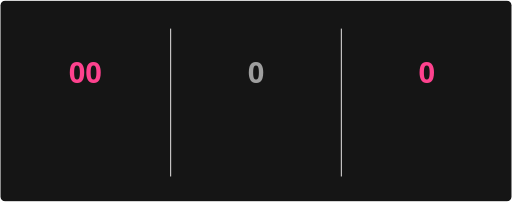
t = 0.00 s
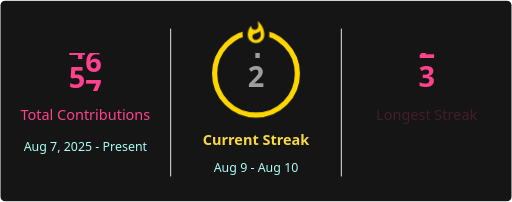
t = 1.40 s
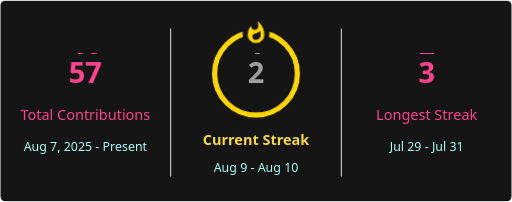
t = 2.10 s
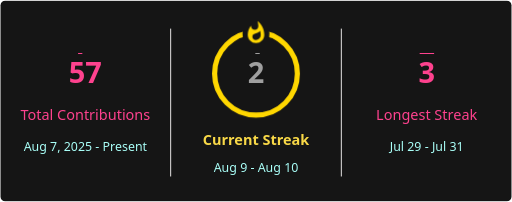
t = 3.08 s
t = 4.05 s: frame unchanged from t = 3.08 s, image omitted
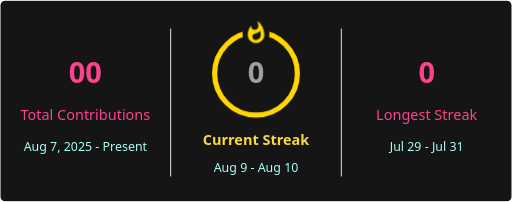
t = 5.40 s

The animated SVG that drew these frames (rendered in a browser with its animation timeline set to each time). Animation: 6 CSS @keyframes rules; one cycle of 6.40 s, repeats indefinitely.

<svg xmlns='http://www.w3.org/2000/svg' xmlns:xlink='http://www.w3.org/1999/xlink'
                style='isolation: isolate' viewBox='0 0 495 195' width='495px' height='195px' direction='ltr'>
        <style>
            @keyframes currstreak {
                0% { font-size: 3px; opacity: 0.2; }
                80% { font-size: 34px; opacity: 1; }
                100% { font-size: 28px; opacity: 1; }
            }
            @keyframes fadein {
                0% { opacity: 0; }
                100% { opacity: 1; }
            }
        
.col-100 { animation: spin-100 5s infinite; }
@keyframes spin-100 {
                    0% { transform: translateY(0); }
                    10% { transform: translateY(0); animation-timing-function: cubic-bezier(0.16, 1, 0.3, 1); }
                    40% { transform: translateY(-420px); }
                    100% { transform: translateY(-420px); }
                }
.col-101 { animation: spin-101 5s infinite; }
@keyframes spin-101 {
                    0% { transform: translateY(0); }
                    13.999999999999998% { transform: translateY(0); animation-timing-function: cubic-bezier(0.16, 1, 0.3, 1); }
                    44.00000000000001% { transform: translateY(-476px); }
                    100% { transform: translateY(-476px); }
                }
.col-102 { animation: spin-102 5s infinite; }
@keyframes spin-102 {
                    0% { transform: translateY(0); }
                    10% { transform: translateY(0); animation-timing-function: cubic-bezier(0.16, 1, 0.3, 1); }
                    40% { transform: translateY(-336px); }
                    100% { transform: translateY(-336px); }
                }
.col-103 { animation: spin-103 5s infinite; }
@keyframes spin-103 {
                    0% { transform: translateY(0); }
                    10% { transform: translateY(0); animation-timing-function: cubic-bezier(0.16, 1, 0.3, 1); }
                    40% { transform: translateY(-364px); }
                    100% { transform: translateY(-364px); }
                }
</style>
        <defs>
            <clipPath id='outer_rectangle'>
                <rect width='495' height='195' rx='4.5'/>
            </clipPath>
            <mask id='mask_out_ring_behind_fire'>
                <rect width='495' height='195' fill='white'/>
                <ellipse id='mask-ellipse' cx='247.5' cy='32' rx='13' ry='18' fill='black'/>
            </mask>
            
        </defs>
        <g clip-path='url(#outer_rectangle)'>
            <g style='isolation: isolate'>
                <rect stroke='#000000' stroke-opacity='0' fill='#151515' rx='4.5' x='0.5' y='0.5' width='494' height='194'/>
            </g>
            <g style='isolation: isolate'>
                <line x1='165' y1='28' x2='165' y2='170' vector-effect='non-scaling-stroke' stroke-width='1' stroke='#E4E2E2' stroke-linejoin='miter' stroke-linecap='square' stroke-miterlimit='3'/>
                <line x1='330' y1='28' x2='330' y2='170' vector-effect='non-scaling-stroke' stroke-width='1' stroke='#E4E2E2' stroke-linejoin='miter' stroke-linecap='square' stroke-miterlimit='3'/>
            </g>
            <g style='isolation: isolate'>
                <!-- Total Contributions big number -->
                <g transform='translate(82.5, 48)'>
                    <defs><clipPath id='clip-streak-100'><rect x='-50' y='4' width='100' height='35' /></clipPath></defs><g clip-path='url(#clip-streak-100)'><g class='col-100'><text stroke-width='0' text-anchor='middle' fill='#FE428E' stroke='none' font-family='"Segoe UI", Ubuntu, sans-serif' font-weight='700' font-size='28px'><tspan x='-8' y='32'>0</tspan><tspan x='-8' y='60'>1</tspan><tspan x='-8' y='88'>2</tspan><tspan x='-8' y='116'>3</tspan><tspan x='-8' y='144'>4</tspan><tspan x='-8' y='172'>5</tspan><tspan x='-8' y='200'>6</tspan><tspan x='-8' y='228'>7</tspan><tspan x='-8' y='256'>8</tspan><tspan x='-8' y='284'>9</tspan><tspan x='-8' y='312'>0</tspan><tspan x='-8' y='340'>1</tspan><tspan x='-8' y='368'>2</tspan><tspan x='-8' y='396'>3</tspan><tspan x='-8' y='424'>4</tspan><tspan x='-8' y='452'>5</tspan></text></g><g class='col-101'><text stroke-width='0' text-anchor='middle' fill='#FE428E' stroke='none' font-family='"Segoe UI", Ubuntu, sans-serif' font-weight='700' font-size='28px'><tspan x='8' y='32'>0</tspan><tspan x='8' y='60'>1</tspan><tspan x='8' y='88'>2</tspan><tspan x='8' y='116'>3</tspan><tspan x='8' y='144'>4</tspan><tspan x='8' y='172'>5</tspan><tspan x='8' y='200'>6</tspan><tspan x='8' y='228'>7</tspan><tspan x='8' y='256'>8</tspan><tspan x='8' y='284'>9</tspan><tspan x='8' y='312'>0</tspan><tspan x='8' y='340'>1</tspan><tspan x='8' y='368'>2</tspan><tspan x='8' y='396'>3</tspan><tspan x='8' y='424'>4</tspan><tspan x='8' y='452'>5</tspan><tspan x='8' y='480'>6</tspan><tspan x='8' y='508'>7</tspan></text></g></g>
                </g>

                <!-- Total Contributions label -->
                <g transform='translate(82.5, 84)'>
                    <text x='0' y='32' stroke-width='0' text-anchor='middle' fill='#FE428E' stroke='none' font-family='"Segoe UI", Ubuntu, sans-serif' font-weight='400' font-size='14px' font-style='normal' style='opacity: 0; animation: fadein 0.5s linear forwards 0.7s'>
                        Total Contributions
                    </text>
                </g>

                <!-- Total Contributions range -->
                <g transform='translate(82.5, 114)'>
                    <text x='0' y='32' stroke-width='0' text-anchor='middle' fill='#A9FEF7' stroke='none' font-family='"Segoe UI", Ubuntu, sans-serif' font-weight='400' font-size='12px' font-style='normal' style='opacity: 0; animation: fadein 0.5s linear forwards 0.8s'>
                        Aug 7, 2025 - Present
                    </text>
                </g>
            </g>
            <g style='isolation: isolate'>
                <!-- Current Streak label -->
                <g transform='translate(247.5, 108)'>
                    <text x='0' y='32' stroke-width='0' text-anchor='middle' fill='#F8D847' stroke='none' font-family='"Segoe UI", Ubuntu, sans-serif' font-weight='700' font-size='14px' font-style='normal' style='opacity: 0; animation: fadein 0.5s linear forwards 0.9s'>
                        Current Streak
                    </text>
                </g>

                <!-- Current Streak range -->
                <g transform='translate(247.5, 145)'>
                    <text x='0' y='21' stroke-width='0' text-anchor='middle' fill='#A9FEF7' stroke='none' font-family='"Segoe UI", Ubuntu, sans-serif' font-weight='400' font-size='12px' font-style='normal' style='opacity: 0; animation: fadein 0.5s linear forwards 0.9s'>
                        Aug 9 - Aug 10
                    </text>
                </g>

                <!-- Ring around number -->
                <g mask='url(#mask_out_ring_behind_fire)'>
                    <circle cx='247.5' cy='71' r='40' fill='none' stroke='#ffd700' stroke-width='5' style='opacity: 0; animation: fadein 0.5s linear forwards 0.4s'></circle>
                </g>
                <!-- Fire icon -->
                <g transform='translate(247.5, 19.5)' stroke-opacity='0' style='opacity: 0; animation: fadein 0.5s linear forwards 0.6s'>
                    <path d='M -12 -0.5 L 15 -0.5 L 15 23.5 L -12 23.5 L -12 -0.5 Z' fill='none'/>
                    <path d='M 1.5 0.67 C 1.5 0.67 2.24 3.32 2.24 5.47 C 2.24 7.53 0.89 9.2 -1.17 9.2 C -3.23 9.2 -4.79 7.53 -4.79 5.47 L -4.76 5.11 C -6.78 7.51 -8 10.62 -8 13.99 C -8 18.41 -4.42 22 0 22 C 4.42 22 8 18.41 8 13.99 C 8 8.6 5.41 3.79 1.5 0.67 Z M -0.29 19 C -2.07 19 -3.51 17.6 -3.51 15.86 C -3.51 14.24 -2.46 13.1 -0.7 12.74 C 1.07 12.38 2.9 11.53 3.92 10.16 C 4.31 11.45 4.51 12.81 4.51 14.2 C 4.51 16.85 2.36 19 -0.29 19 Z' fill='#ffd700' stroke-opacity='0'/>
                </g>

                <!-- Current Streak big number -->
                <g transform='translate(247.5, 48)'>
                    <defs><clipPath id='clip-streak-102'><rect x='-50' y='4' width='100' height='35' /></clipPath></defs><g clip-path='url(#clip-streak-102)'><g class='col-102'><text stroke-width='0' text-anchor='middle' fill='#9f9f9f' stroke='none' font-family='"Segoe UI", Ubuntu, sans-serif' font-weight='700' font-size='28px'><tspan x='0' y='32'>0</tspan><tspan x='0' y='60'>1</tspan><tspan x='0' y='88'>2</tspan><tspan x='0' y='116'>3</tspan><tspan x='0' y='144'>4</tspan><tspan x='0' y='172'>5</tspan><tspan x='0' y='200'>6</tspan><tspan x='0' y='228'>7</tspan><tspan x='0' y='256'>8</tspan><tspan x='0' y='284'>9</tspan><tspan x='0' y='312'>0</tspan><tspan x='0' y='340'>1</tspan><tspan x='0' y='368'>2</tspan></text></g></g>
                </g>

            </g>
            <g style='isolation: isolate'>
                <!-- Longest Streak big number -->
                <g transform='translate(412.5, 48)'>
                    <defs><clipPath id='clip-streak-103'><rect x='-50' y='4' width='100' height='35' /></clipPath></defs><g clip-path='url(#clip-streak-103)'><g class='col-103'><text stroke-width='0' text-anchor='middle' fill='#FE428E' stroke='none' font-family='"Segoe UI", Ubuntu, sans-serif' font-weight='700' font-size='28px'><tspan x='0' y='32'>0</tspan><tspan x='0' y='60'>1</tspan><tspan x='0' y='88'>2</tspan><tspan x='0' y='116'>3</tspan><tspan x='0' y='144'>4</tspan><tspan x='0' y='172'>5</tspan><tspan x='0' y='200'>6</tspan><tspan x='0' y='228'>7</tspan><tspan x='0' y='256'>8</tspan><tspan x='0' y='284'>9</tspan><tspan x='0' y='312'>0</tspan><tspan x='0' y='340'>1</tspan><tspan x='0' y='368'>2</tspan><tspan x='0' y='396'>3</tspan></text></g></g>
                </g>

                <!-- Longest Streak label -->
                <g transform='translate(412.5, 84)'>
                    <text x='0' y='32' stroke-width='0' text-anchor='middle' fill='#FE428E' stroke='none' font-family='"Segoe UI", Ubuntu, sans-serif' font-weight='400' font-size='14px' font-style='normal' style='opacity: 0; animation: fadein 0.5s linear forwards 1.3s'>
                        Longest Streak
                    </text>
                </g>

                <!-- Longest Streak range -->
                <g transform='translate(412.5, 114)'>
                    <text x='0' y='32' stroke-width='0' text-anchor='middle' fill='#A9FEF7' stroke='none' font-family='"Segoe UI", Ubuntu, sans-serif' font-weight='400' font-size='12px' font-style='normal' style='opacity: 0; animation: fadein 0.5s linear forwards 1.4s'>
                        Jul 29 - Jul 31
                    </text>
                </g>
            </g>
            
        </g>
    </svg>
